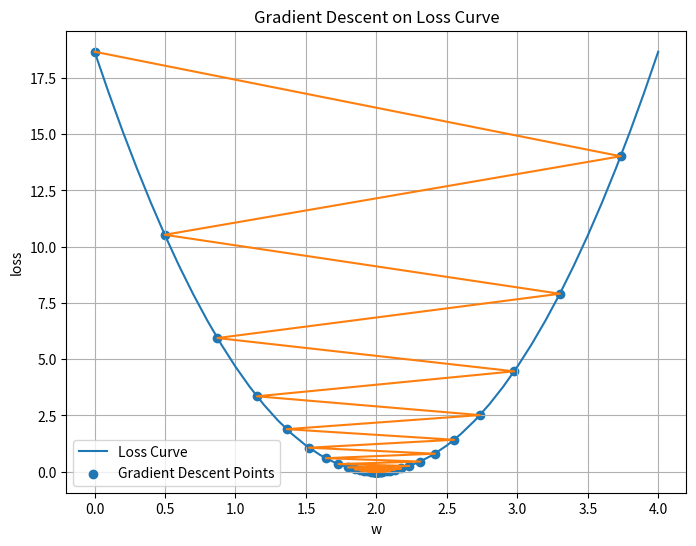

Write the Python code that produced this figure.
import numpy as np
import matplotlib.pyplot as plt

# ======================
# 1. 准备数据: y = 2 * x
# ======================
x_data = [1.0, 2.0, 3.0]
y_data = [2.0, 4.0, 6.0]

# 初始化参数
w = 0
lr = 0.2  # 0.2、0.025、0.003

# 用于记录训练过程中每一轮的 (w, loss)
w_history = []
loss_history = []


# ======================
# 2. 前向传播，线性模型：y = w * x
# ======================
def forward(x):
    return x * w


# ======================
# 3. 定义损失函数（均方误差 MSE）
# ======================
def cost(xs, ys):
    total_loss = 0
    for x, y in zip(xs, ys):
        y_pred = forward(x)
        total_loss += (y_pred - y) ** 2
    return total_loss / len(xs)


# ======================
# 4. 手动计算梯度: loss = (x * w - y) ^ 2  ->  grad = d(loss) / d(w) = 2 * x * (x * w - y)
# ======================
def gradient(xs, ys):
    grad = 0
    for x, y in zip(xs, ys):
        grad += 2 * x * (x * w - y)
    return grad / len(xs)


# ======================
# 5. 训练前预测
# ======================
print(f"Predict (before training)  input = {4}, output = {forward(4):.4f}")

# ======================
# 6. 梯度下降训练过程
# ======================
for epoch in range(50):
    MSE = cost(x_data, y_data)
    # 记录当前的 (w, loss)，用于后续可视化
    w_history.append(w)
    loss_history.append(MSE)

    grad_w = gradient(x_data, y_data)  # 计算梯度
    w -= lr * grad_w  # 更新参数：w = w - 学习率 * 梯度
    print(f"Epoch = {epoch + 1}, w = {w:.4f}, loss = {MSE:.4f}")

# ======================
# 7. 训练后预测
# ======================
print(f"Predict (after training)  input = {4}, output = {forward(4):.4f}")

# ======================
# 8. 计算完整的损失函数曲线（枚举不同的 w，计算对应的 loss）
# ======================
w_range = np.arange(0.0, 4.1, 0.1)
loss_curve = []

for w_temp in w_range:
    total_cost = 0
    for x, y in zip(x_data, y_data):
        y_pred = x * w_temp
        total_cost += (y_pred - y) ** 2
    loss_curve.append(total_cost / len(x_data))

# ======================
# 9. 可视化
# ======================
plt.figure(figsize=(8, 6))
plt.plot(w_range, loss_curve, label='Loss Curve')
plt.scatter(w_history, loss_history, label='Gradient Descent Points')
plt.plot(w_history, loss_history)
plt.xlabel('w')
plt.ylabel('loss')
plt.title('Gradient Descent on Loss Curve')
plt.legend()
plt.grid(True)
plt.show()
